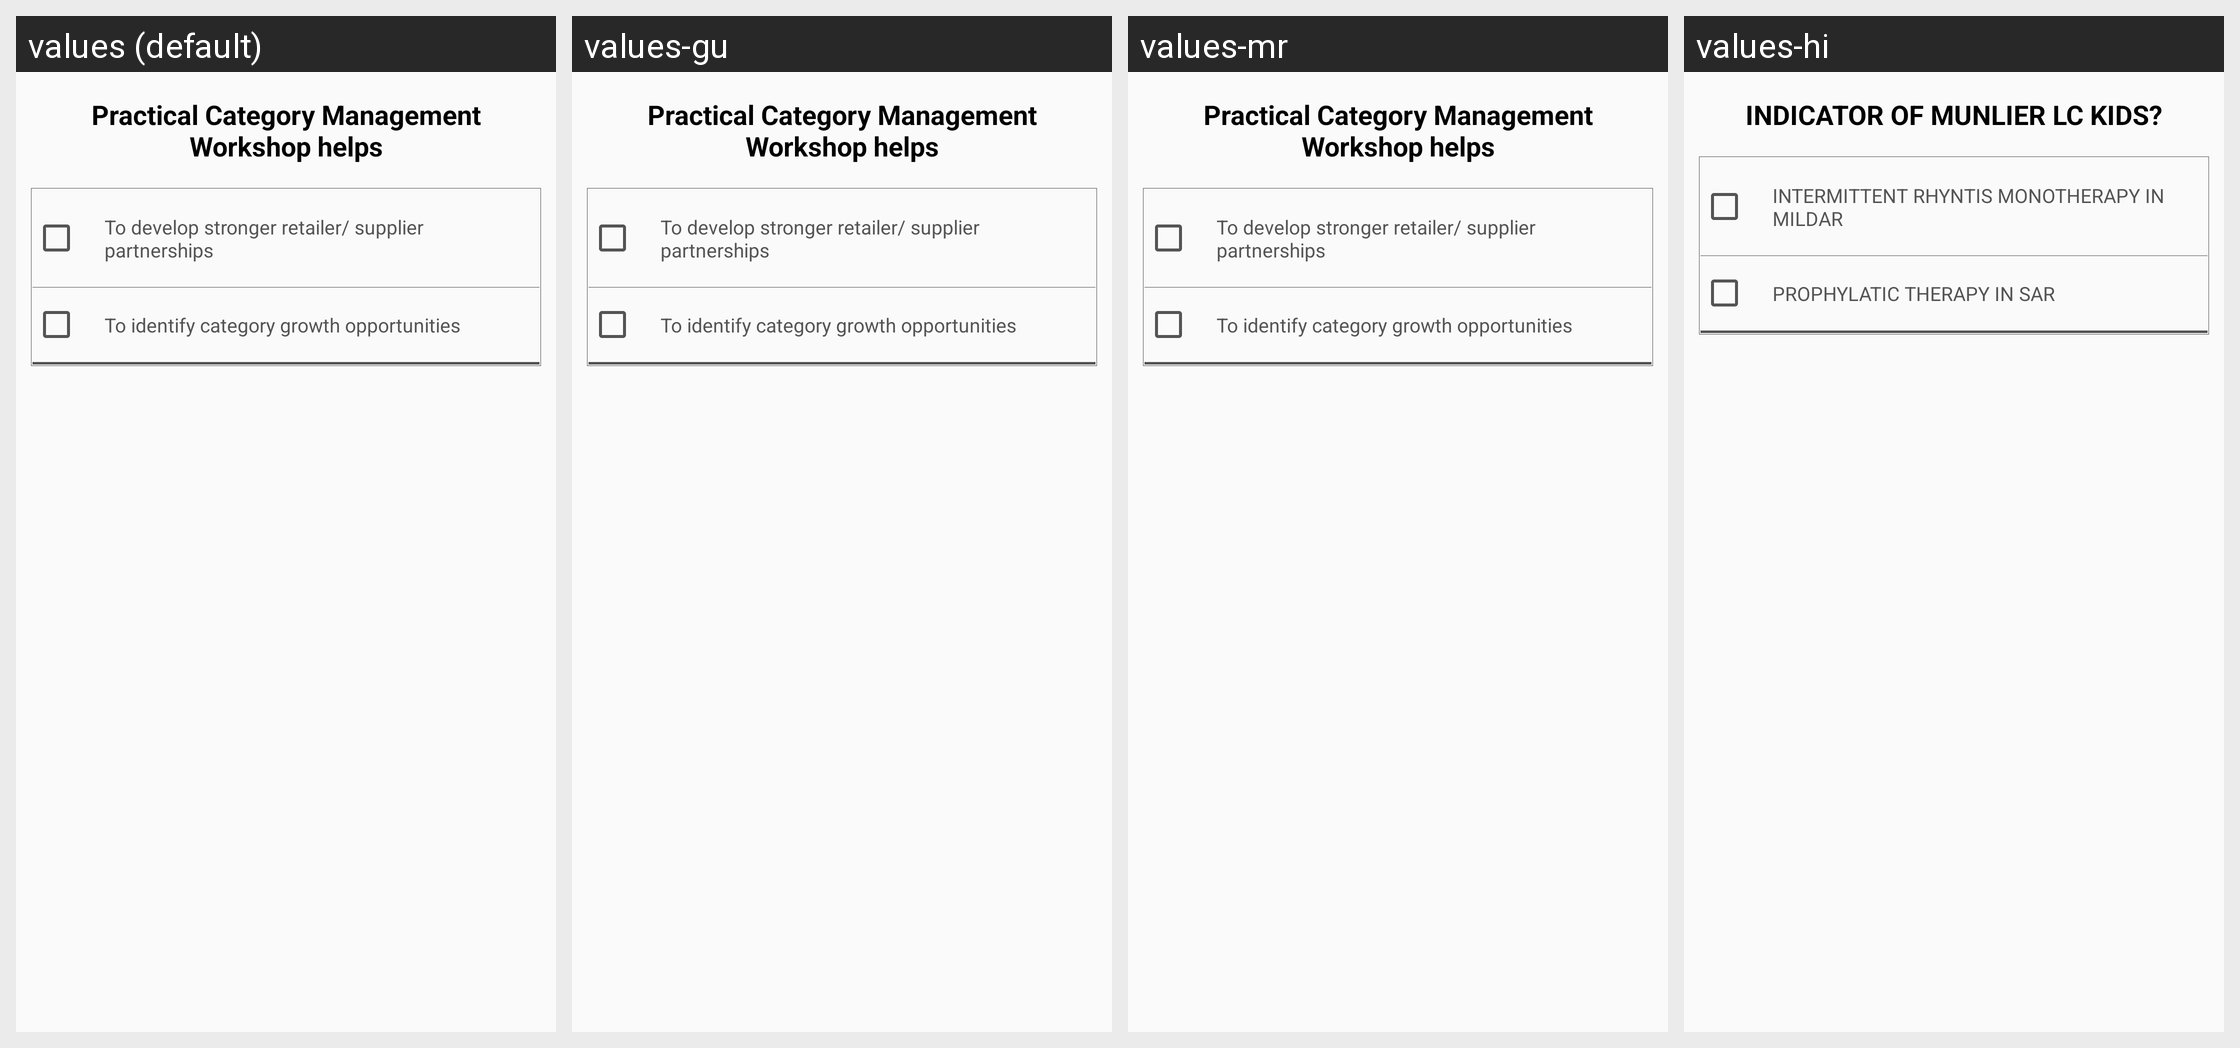

Strings drawn on this Android screen and how each of the app's shown locales translates them:
Android screen res/layout/fragment_quiz_multiple_check.xml rendered under 4 locales, left to right: values (default), values-gu, values-mr, values-hi. Device: Nexus 5 (rendered at 1080×1920; each locale shown at half size, 540×960, under a caption strip naming it); theme AppTheme.
Strings drawn on this screen, with the default value and each locale's value (text and hints the layout hard-codes, and strings that could not be matched under every locale, appear in the picture but are not listed):

sample_quiz_selective_radio_title
  values: Practical Category Management Workshop helps
  values-gu: Practical Category Management Workshop helps  [not translated; the default value is used]
  values-mr: Practical Category Management Workshop helps  [not translated; the default value is used]
  values-hi: INDICATOR OF MUNLIER LC KIDS?

sample_quiz_selective_radio_group_a
  values: To develop stronger retailer/ supplier partnerships
  values-gu: To develop stronger retailer/ supplier partnerships  [not translated; the default value is used]
  values-mr: To develop stronger retailer/ supplier partnerships  [not translated; the default value is used]
  values-hi: INTERMITTENT RHYNTIS MONOTHERAPY IN MILDAR

sample_quiz_selective_radio_group_b
  values: To identify category growth opportunities
  values-gu: To identify category growth opportunities  [not translated; the default value is used]
  values-mr: To identify category growth opportunities  [not translated; the default value is used]
  values-hi: PROPHYLATIC THERAPY IN SAR
